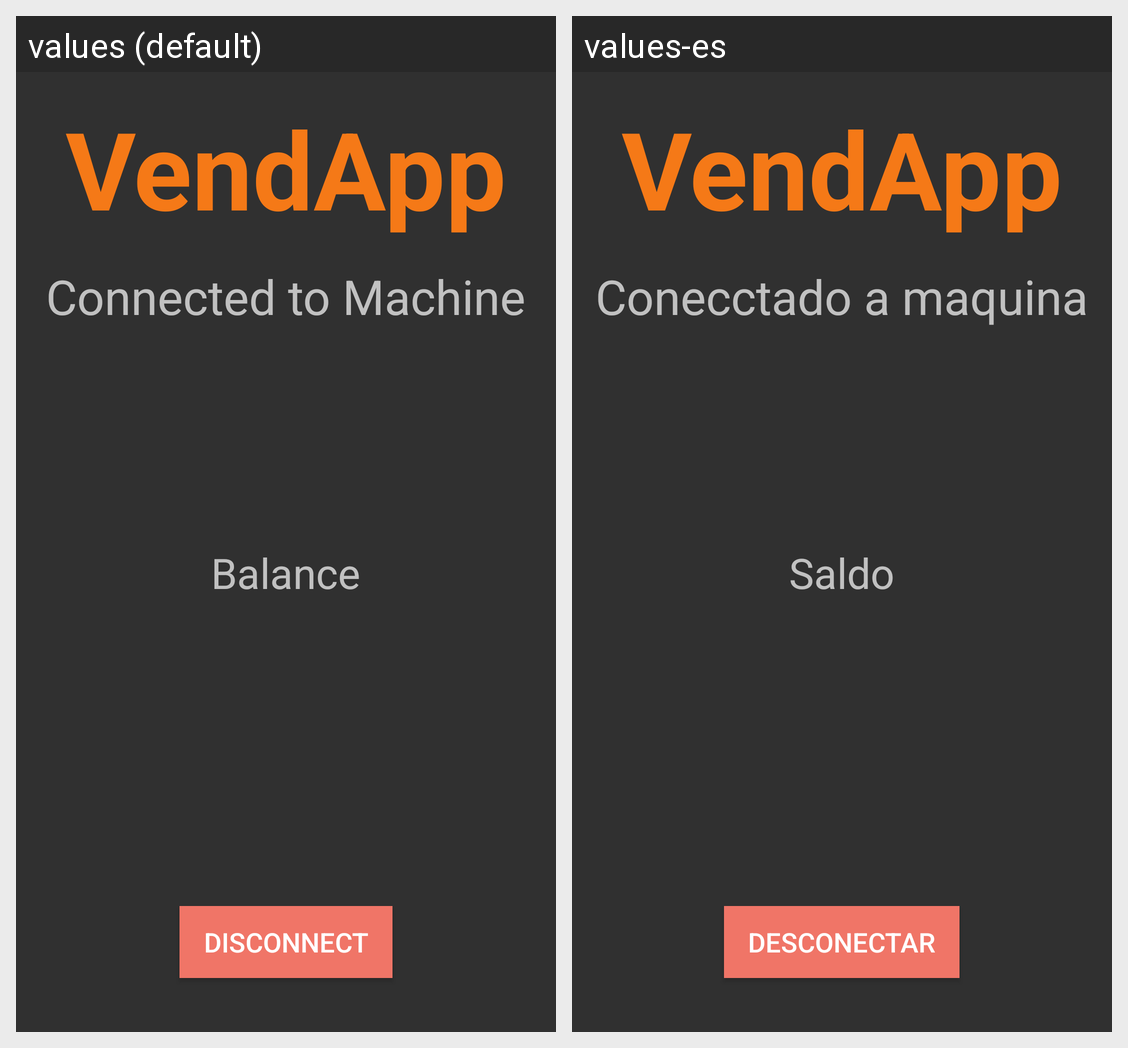

This grid shows one Android layout under two languages. Give, for every string resource on the screen, its name, the default text and each shown locale's text.
Android screen res/layout/activity_successful_connect.xml rendered under 2 locales, left to right: values (default), values-es. Device: Nexus 5 (rendered at 1080×1920; each locale shown at half size, 540×960, under a caption strip naming it); theme Theme.AppCompat.NoActionBar.
Strings drawn on this screen, with the default value and each locale's value (text and hints the layout hard-codes, and strings that could not be matched under every locale, appear in the picture but are not listed):

vendapp
  values: VendApp
  values-es: VendApp

connected_to_machine
  values: Connected to Machine
  values-es: Conecctado a maquina

balance
  values: Balance
  values-es: Saldo

disconnect
  values: Disconnect
  values-es: Desconectar
